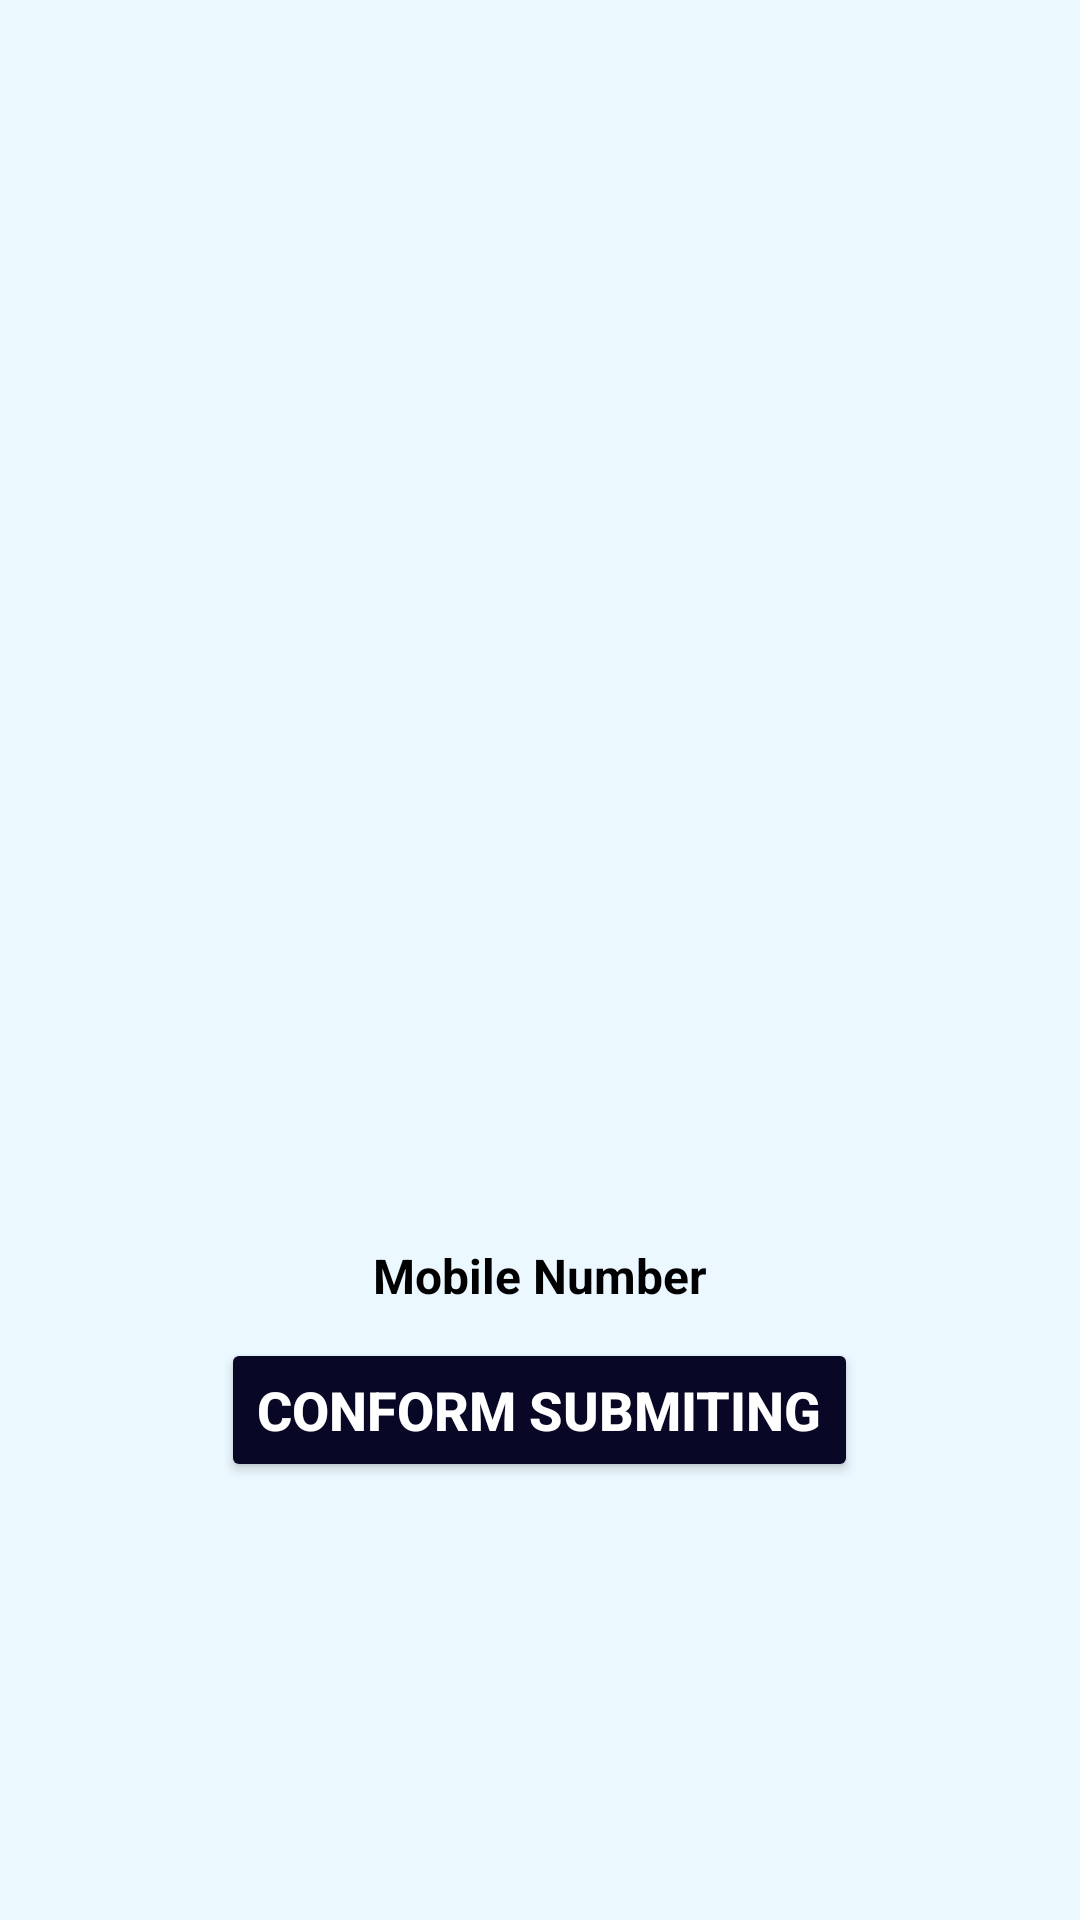

Here is an Android app screen rendered from its layout file. Give the layout XML and the strings, colors and styles it references.
<!-- AndroidManifest.xml: application theme Theme.Jobhunt -->
<!-- res/layout/fragment_bottomsheet.xml -->
<?xml version="1.0" encoding="utf-8"?>
<FrameLayout xmlns:android="http://schemas.android.com/apk/res/android"
    xmlns:tools="http://schemas.android.com/tools"
    android:layout_width="match_parent"
    android:layout_height="match_parent"
    android:background="#ebf8ff">
    <LinearLayout
        android:layout_width="match_parent"
        android:layout_height="match_parent"
        android:orientation="vertical"
        android:layout_marginBottom="20dp"
        >
        <LinearLayout
            android:layout_width="@dimen/_240sdp"
            android:layout_height="wrap_content"
            android:orientation="vertical"
            android:background="@drawable/frame1"
            android:layout_gravity="center"
            android:layout_marginTop="30dp"
            >
            <ImageView
                android:id="@+id/imgresume"
                android:layout_width="80dp"
                android:layout_height="80dp"
                android:background="@drawable/baseline_upload_file_24"
                android:scaleType="centerCrop"
                android:layout_marginTop="8dp"
                android:layout_gravity="center"
                />
            <TextView
                android:id="@+id/txtresume"
                android:layout_width="match_parent"
                android:layout_height="wrap_content"
                android:text="Upload Resume"
                android:textStyle="bold"
                android:textColor="@color/black"
                android:layout_marginBottom="10dp"
                android:textSize="18sp"
                tools:ignore="HardcodedText"
                android:gravity="center"
                />
        </LinearLayout>
        <LinearLayout
            android:layout_width="match_parent"
            android:layout_height="wrap_content"
            android:layout_marginTop="10dp"
            android:layout_gravity="center"
            android:orientation="vertical"
            android:layout_marginEnd="9dp"
            android:layout_marginStart="9dp"
            >
            <TextView
                android:id="@+id/txtnumber"
                android:layout_width="match_parent"
                android:layout_height="wrap_content"
                android:text="Mobile Number"
                android:textSize="16dp"
                android:textColor="@color/black"
                android:gravity="center"
                android:textStyle="bold"/>
        </LinearLayout>
        <LinearLayout
            android:layout_width="match_parent"
            android:layout_height="wrap_content"
            android:layout_marginTop="10dp"
            android:gravity="center">
            <Button
                android:id="@+id/submit"
                android:layout_width="wrap_content"
                android:layout_height="match_parent"
                android:layout_gravity="bottom"
                android:textColor="@color/white"
                android:backgroundTint="#080826"
                android:text="Conform Submiting"
                android:textStyle="bold"
                android:textSize="18dp">
            </Button>
        </LinearLayout>
    </LinearLayout>
</FrameLayout>
<!-- resources referenced by this layout -->
<resources>
  <color name="black">#000</color>
  <color name="white">#FFFFFF</color>
  <!-- drawable baseline_upload_file_24 (drawable) -->
  <vector android:height="24dp" android:tint="#080826"
      android:viewportHeight="24" android:viewportWidth="24"
      android:width="24dp" xmlns:android="http://schemas.android.com/apk/res/android">
      <path android:fillColor="@android:color/white" android:pathData="M14,2L6,2c-1.1,0 -1.99,0.9 -1.99,2L4,20c0,1.1 0.89,2 1.99,2L18,22c1.1,0 2,-0.9 2,-2L20,8l-6,-6zM18,20L6,20L6,4h7v5h5v11zM8,15.01l1.41,1.41L11,14.84L11,19h2v-4.16l1.59,1.59L16,15.01 12.01,11z"/>
  </vector>
  <!-- drawable frame1 (drawable) -->
  <vector
      xmlns:android="http://schemas.android.com/apk/res/android"
      android:width="320dp"
      android:height="103dp"
      android:viewportWidth="320"
      android:viewportHeight="103"
      >
      <group>
          <clip-path
              android:pathData="M0 0H320V103H0V0Z"
              />
          
          <path
              android:pathData="M0 0H320V103H0V0Z"
              android:fillColor="#fff"
              />
  
          
          <path
              android:pathData="M0 0H320V103H0V0Z"
              android:strokeWidth="5"
              android:strokeColor="#080826"
              />
      </group>
  </vector>
  <style name="Theme.Jobhunt" parent="Base.Theme.Jobhunt" />
  <style name="Base.Theme.Jobhunt" parent="Theme.Material3.DayNight.NoActionBar">
          
          
      </style>
</resources>
